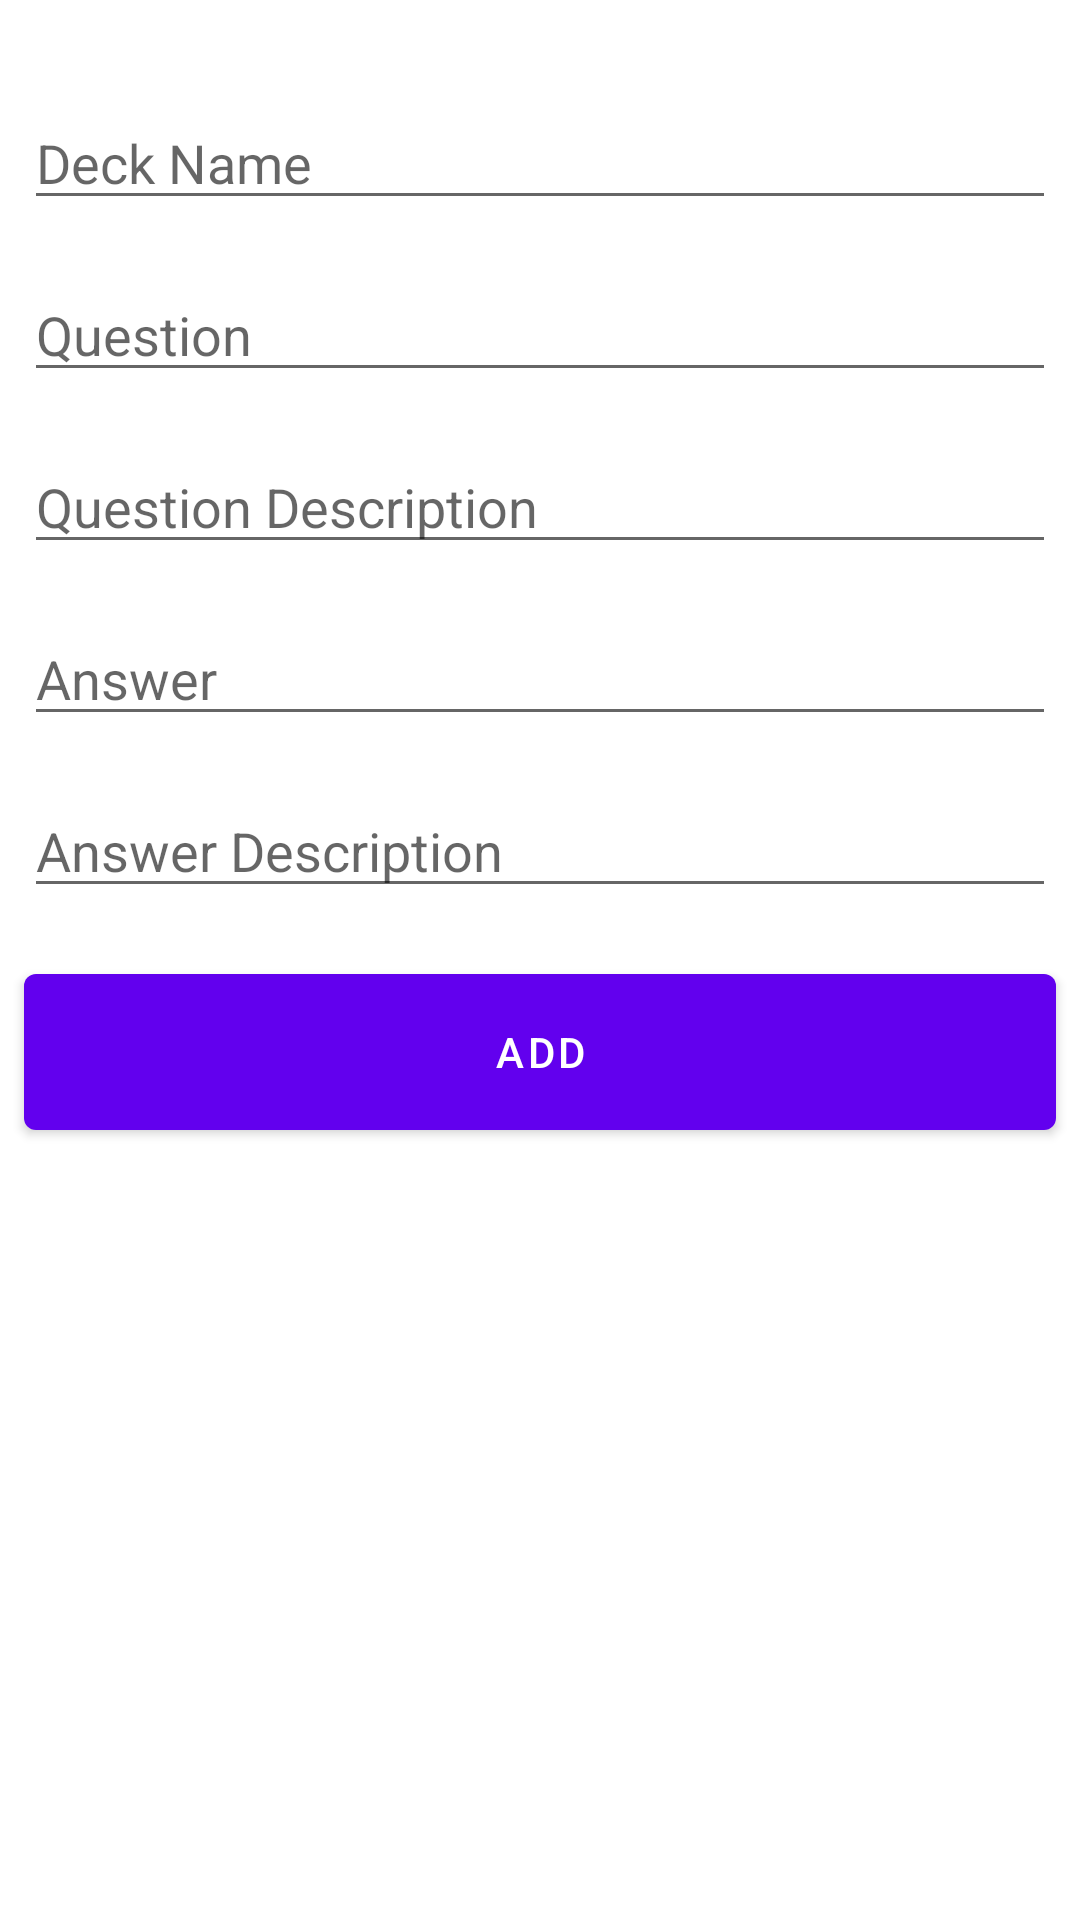

Android layout source for this screen:
<!-- AndroidManifest.xml: application theme Theme.Wordler -->
<!-- res/layout/add_group_screen.xml -->
<?xml version="1.0" encoding="utf-8"?>
<androidx.constraintlayout.widget.ConstraintLayout xmlns:android="http://schemas.android.com/apk/res/android"
    xmlns:app="http://schemas.android.com/apk/res-auto"
    xmlns:tools="http://schemas.android.com/tools"
    android:layout_width="match_parent"
    android:layout_height="match_parent">

    <EditText
        android:id="@+id/editTextDeckName"
        android:layout_width="0dp"
        android:layout_height="wrap_content"
        android:layout_marginStart="8dp"
        android:layout_marginTop="32dp"
        android:layout_marginEnd="8dp"
        android:ems="10"
        android:hint="Deck Name"
        android:inputType="text"
        app:layout_constraintEnd_toEndOf="parent"
        app:layout_constraintStart_toStartOf="parent"
        app:layout_constraintTop_toTopOf="parent" />

    <EditText
        android:id="@+id/editTextQuestion"
        android:layout_width="0dp"
        android:layout_height="wrap_content"
        android:layout_marginStart="8dp"
        android:layout_marginTop="16dp"
        android:layout_marginEnd="8dp"
        android:ems="10"
        android:hint="Question"
        android:inputType="textPersonName"
        app:layout_constraintEnd_toEndOf="parent"
        app:layout_constraintStart_toStartOf="parent"
        app:layout_constraintTop_toBottomOf="@+id/editTextDeckName" />

    <EditText
        android:id="@+id/editTextQuestionDescription"
        android:layout_width="0dp"
        android:layout_height="wrap_content"
        android:layout_marginStart="8dp"
        android:layout_marginTop="16dp"
        android:layout_marginEnd="8dp"
        android:ems="10"
        android:hint="Question Description"
        android:inputType="textPersonName"
        app:layout_constraintEnd_toEndOf="parent"
        app:layout_constraintStart_toStartOf="parent"
        app:layout_constraintTop_toBottomOf="@+id/editTextQuestion" />

    <EditText
        android:id="@+id/editTextAnswer"
        android:layout_width="0dp"
        android:layout_height="wrap_content"
        android:layout_marginStart="8dp"
        android:layout_marginTop="16dp"
        android:layout_marginEnd="8dp"
        android:ems="10"
        android:hint="Answer"
        android:inputType="textPersonName"
        app:layout_constraintEnd_toEndOf="parent"
        app:layout_constraintStart_toStartOf="parent"
        app:layout_constraintTop_toBottomOf="@+id/editTextQuestionDescription" />

    <Button
        android:id="@+id/buttonSave"
        android:layout_width="0dp"
        android:layout_height="wrap_content"
        android:layout_marginStart="8dp"
        android:layout_marginTop="16dp"
        android:layout_marginEnd="8dp"
        android:height="64dp"
        android:text="Add"
        app:layout_constraintEnd_toEndOf="parent"
        app:layout_constraintHorizontal_bias="0.5"
        app:layout_constraintStart_toStartOf="parent"
        app:layout_constraintTop_toBottomOf="@+id/editTextAnswerDescription" />

    <EditText
        android:id="@+id/editTextAnswerDescription"
        android:layout_width="0dp"
        android:layout_height="wrap_content"
        android:layout_marginStart="8dp"
        android:layout_marginTop="16dp"
        android:layout_marginEnd="8dp"
        android:ems="10"
        android:hint="Answer Description"
        android:inputType="textPersonName"
        app:layout_constraintEnd_toEndOf="parent"
        app:layout_constraintStart_toStartOf="parent"
        app:layout_constraintTop_toBottomOf="@+id/editTextAnswer" />
</androidx.constraintlayout.widget.ConstraintLayout>
<!-- resources referenced by this layout -->
<resources>
  <style name="Theme.Wordler" parent="Theme.MaterialComponents.DayNight.DarkActionBar">
          
          <item name="colorPrimary">@color/purple_500</item>
          <item name="colorPrimaryVariant">@color/purple_700</item>
          <item name="colorOnPrimary">@color/white</item>
          
          <item name="colorSecondary">@color/teal_200</item>
          <item name="colorSecondaryVariant">@color/teal_700</item>
          <item name="colorOnSecondary">@color/black</item>
          
          <item name="android:statusBarColor" tools:targetApi="l">?attr/colorPrimaryVariant</item>
          
      </style>
  <color name="purple_500">#FF6200EE</color>
  <color name="purple_700">#FF3700B3</color>
  <color name="white">#FFFFFFFF</color>
  <color name="teal_200">#FF03DAC5</color>
  <color name="teal_700">#FF018786</color>
  <color name="black">#FF000000</color>
</resources>
